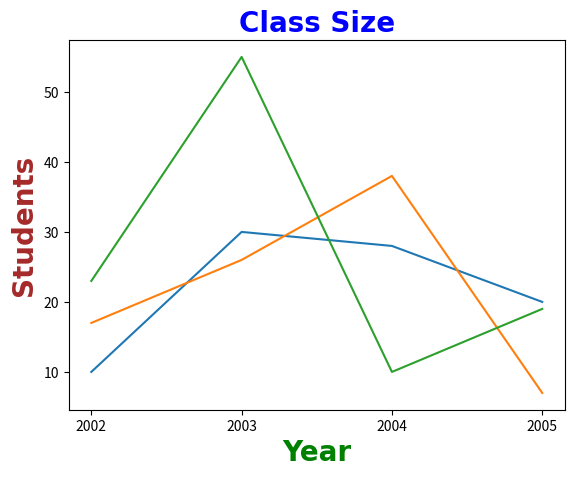

Recreate this plot in Python.
# Customize plot titles, axis labels, font properties, and tick parameters
import matplotlib.pyplot as plt
import numpy as np

x = np.array([2002, 2003, 2004, 2005])
y1 = np.array([10, 30, 28, 20])
y2 = np.array([17, 26, 38, 7])
y3 = np.array([23, 55, 10, 19])

plt.title('Class Size', fontsize=20,
        family='Arial',
        fontweight='bold',
        color='blue')

plt.xlabel('Year', fontsize=20,
           family='Arial',
           fontweight='bold',
           color='green')

plt.ylabel('Students', fontsize=20,
           family='Arial',
           fontweight='bold',
           color='brown')

plt.tick_params(axis='both',
        colors='black')

plt.plot(x, y1)
plt.plot(x, y2)
plt.plot(x, y3)

plt.xticks(x)



plt.show()
